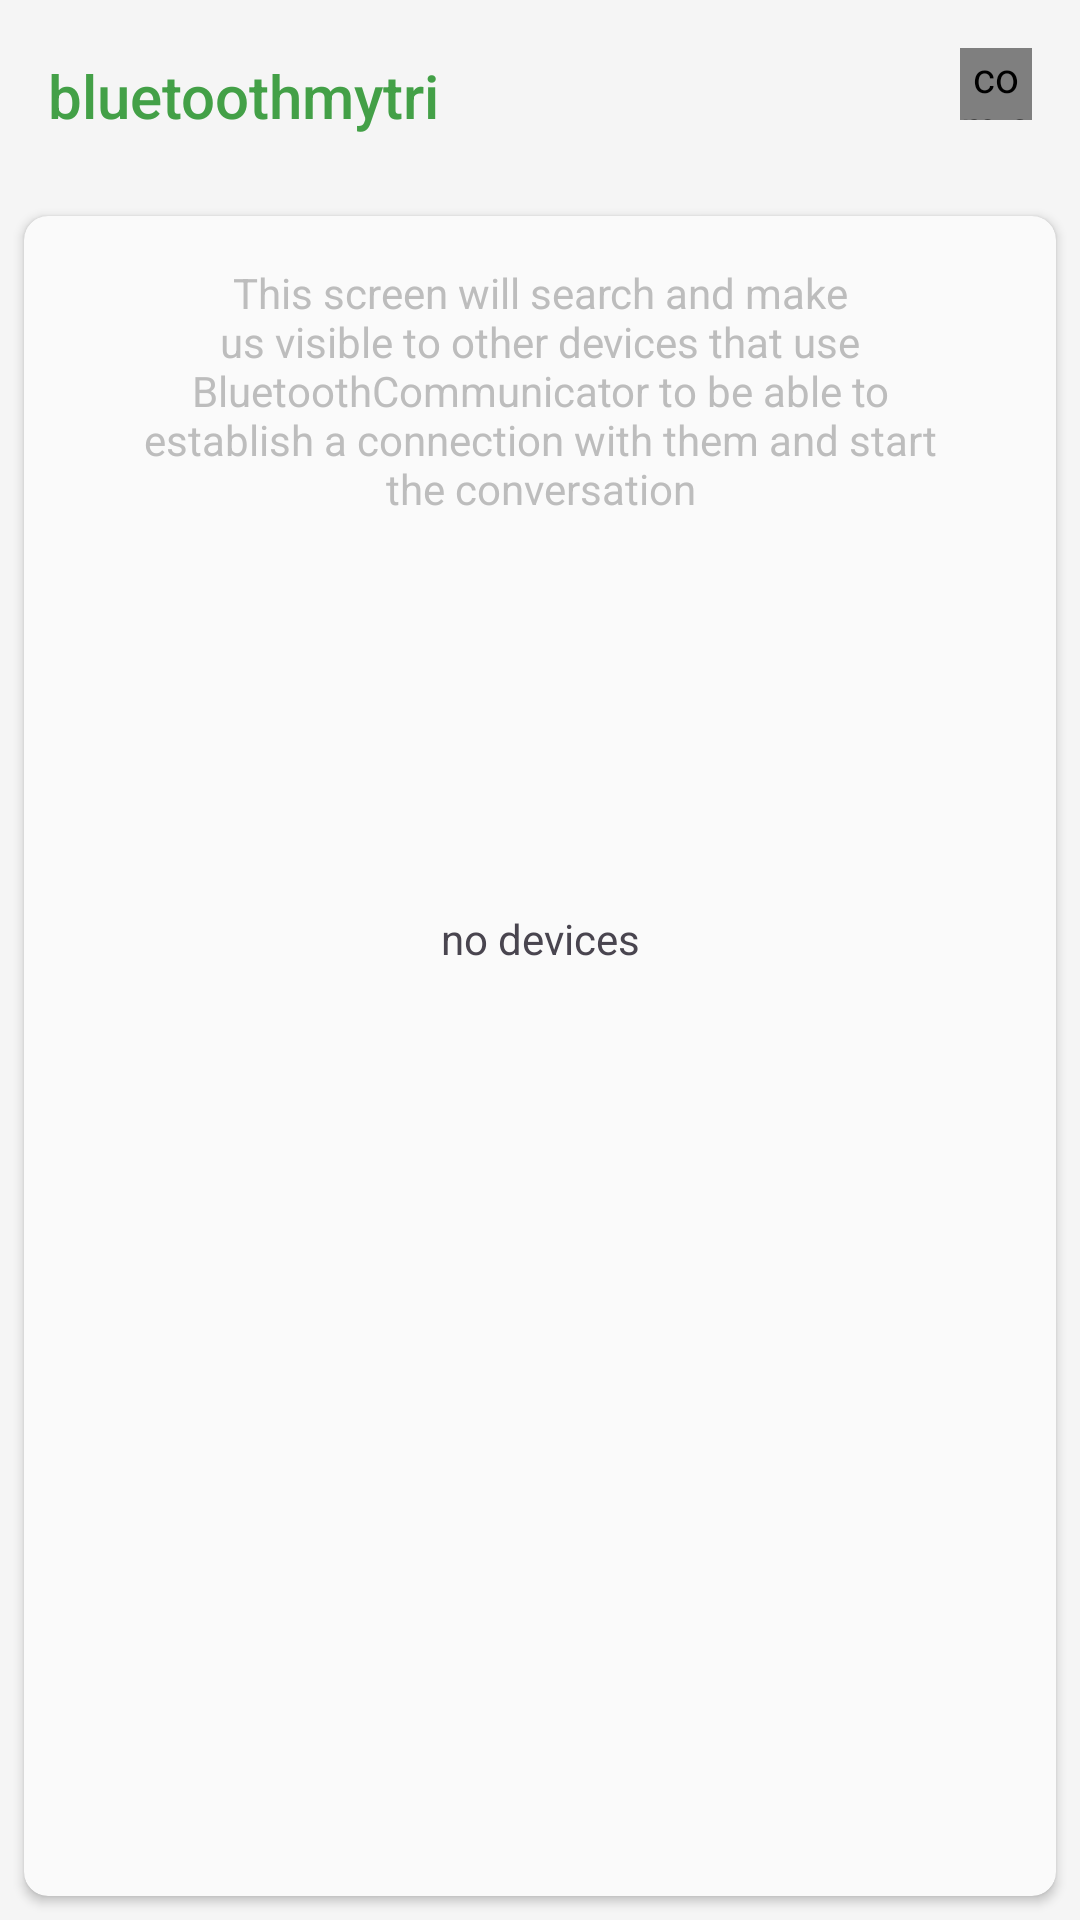

Reconstruct the res/layout file that produces this screen, plus the resources it refers to.
<!-- AndroidManifest.xml: application theme Theme.Bluetoothmytri -->
<!-- res/layout/fragment_pairing.xml -->
<?xml version="1.0" encoding="utf-8"?>
<androidx.constraintlayout.widget.ConstraintLayout xmlns:android="http://schemas.android.com/apk/res/android"
    xmlns:app="http://schemas.android.com/apk/res-auto"
    android:id="@+id/container"
    android:layout_width="match_parent"
    android:layout_height="match_parent"
    android:animateLayoutChanges="true"
    android:background="@color/very_very_light_gray"
    android:fitsSystemWindows="true">

    <android.widget.Toolbar
        android:id="@+id/toolbarPairing"
        android:layout_width="match_parent"
        android:layout_height="?attr/actionBarSize"
        android:background="@null"
        android:popupTheme="@style/ThemeOverlay.AppCompat.Light"
        android:theme="@style/Theme.Toolbar"
        android:title="@string/app_name"
        android:titleTextColor="@color/primary"
        app:layout_constraintBottom_toBottomOf="parent"
        app:layout_constraintEnd_toEndOf="parent"
        app:layout_constraintHorizontal_bias="0"
        app:layout_constraintStart_toStartOf="parent"
        app:layout_constraintTop_toTopOf="parent"
        app:layout_constraintVertical_bias="0" />

    <ProgressBar
        android:id="@+id/progressBar2"
        style="?android:attr/progressBarStyle"
        android:layout_width="24dp"
        android:layout_height="24dp"
        android:layout_marginStart="8dp"
        android:layout_marginTop="16dp"
        android:layout_marginEnd="16dp"
        android:layout_marginBottom="8dp"
        android:indeterminateTint="@color/primary"
        android:visibility="gone"
        app:layout_constraintBottom_toBottomOf="parent"
        app:layout_constraintEnd_toEndOf="parent"
        app:layout_constraintHorizontal_bias="1.0"
        app:layout_constraintStart_toStartOf="parent"
        app:layout_constraintTop_toTopOf="parent"
        app:layout_constraintVertical_bias="0.0" />

    <com.siva.bluetoothmytri.gui.ButtonSearch
        android:id="@+id/searchButton"
        android:layout_width="24dp"
        android:layout_height="24dp"
        android:layout_marginStart="8dp"
        android:layout_marginTop="16dp"
        android:layout_marginEnd="16dp"
        android:layout_marginBottom="8dp"
        android:background="@null"
        android:scaleType="fitCenter"
        android:src="@drawable/cancel_icon"
        android:tint="@color/primary"
        android:visibility="visible"
        app:layout_constraintBottom_toBottomOf="@+id/toolbarPairing"
        app:layout_constraintEnd_toEndOf="@+id/toolbarPairing"
        app:layout_constraintHorizontal_bias="1"
        app:layout_constraintStart_toStartOf="@+id/toolbarPairing"
        app:layout_constraintTop_toTopOf="@+id/toolbarPairing"
        app:layout_constraintVertical_bias="0.0" />



    <androidx.cardview.widget.CardView
        android:id="@+id/cardView4"
        android:layout_width="match_parent"
        android:layout_height="0dp"
        android:layout_marginStart="8dp"
        android:layout_marginTop="8dp"
        android:layout_marginEnd="8dp"
        android:layout_marginBottom="8dp"
        android:backgroundTint="@color/white"
        app:cardCornerRadius="8dp"
        app:layout_constraintBottom_toBottomOf="parent"
        app:layout_constraintEnd_toEndOf="parent"
        app:layout_constraintStart_toStartOf="parent"
        app:layout_constraintTop_toBottomOf="@+id/toolbarPairing">

        <androidx.constraintlayout.widget.ConstraintLayout
            android:layout_width="match_parent"
            android:layout_height="match_parent">

            <ListView
                android:id="@+id/list_view"
                android:layout_width="0dp"
                android:layout_height="0dp"
                android:layout_marginTop="8dp"
                android:layout_marginBottom="8dp"
                android:animateLayoutChanges="true"
                android:childDivider="#00000000"
                android:divider="#00000000"
                android:dividerHeight="6dp"
                android:overScrollMode="never"
                android:visibility="gone"
                app:layout_constraintBottom_toBottomOf="parent"
                app:layout_constraintEnd_toEndOf="parent"
                app:layout_constraintStart_toStartOf="parent"
                app:layout_constraintTop_toTopOf="parent" />

            <TextView
                android:id="@+id/noDevices"
                android:layout_width="wrap_content"
                android:layout_height="wrap_content"
                android:layout_marginStart="8dp"
                android:layout_marginTop="8dp"
                android:layout_marginEnd="8dp"
                android:layout_marginBottom="8dp"
                android:text="no devices"
                android:visibility="visible"
                app:layout_constraintBottom_toBottomOf="parent"
                app:layout_constraintEnd_toEndOf="parent"
                app:layout_constraintStart_toStartOf="parent"
                app:layout_constraintTop_toBottomOf="@+id/discoveryDescription"
                app:layout_constraintVertical_bias="0.29" />

            <TextView
                android:id="@+id/discoveryDescription"
                android:layout_width="0dp"
                android:layout_height="wrap_content"
                android:layout_marginStart="32dp"
                android:layout_marginTop="16dp"
                android:layout_marginEnd="32dp"
                android:layout_marginBottom="32dp"
                android:text="This screen will search and make us visible to other devices that use BluetoothCommunicator to be able to establish a connection with them and start the conversation"
                android:textAlignment="center"
                android:textColor="@color/light_gray"
                android:visibility="visible"
                app:layout_constraintBottom_toBottomOf="parent"
                app:layout_constraintEnd_toEndOf="parent"
                app:layout_constraintStart_toStartOf="parent"
                app:layout_constraintTop_toTopOf="parent"
                app:layout_constraintVertical_bias="0" />

            <TextView
                android:id="@+id/noPermission"
                android:layout_width="0dp"
                android:layout_height="wrap_content"
                android:layout_marginStart="32dp"
                android:layout_marginTop="16dp"
                android:layout_marginEnd="32dp"
                android:layout_marginBottom="8dp"
                android:text="It is not possible to search for devices without location permission, go to the settings to grant it, or reinstall the app"
                android:textAlignment="center"
                android:textColor="@color/red"
                android:visibility="gone"
                app:layout_constraintBottom_toBottomOf="parent"
                app:layout_constraintEnd_toEndOf="parent"
                app:layout_constraintStart_toStartOf="parent"
                app:layout_constraintTop_toBottomOf="@+id/discoveryDescription"
                app:layout_constraintTop_toTopOf="parent"
                app:layout_constraintVertical_bias="0" />

            <TextView
                android:id="@+id/noBluetoothLe"
                android:layout_width="0dp"
                android:layout_height="wrap_content"
                android:layout_marginStart="32dp"
                android:layout_marginTop="16dp"
                android:layout_marginEnd="32dp"
                android:layout_marginBottom="8dp"
                android:text="It is not possible to search because this device does not have Bluetooth Low Energy"
                android:textAlignment="center"
                android:textColor="@color/red"
                android:visibility="gone"
                app:layout_constraintBottom_toBottomOf="parent"
                app:layout_constraintEnd_toEndOf="parent"
                app:layout_constraintStart_toStartOf="parent"
                app:layout_constraintTop_toTopOf="parent"
                app:layout_constraintVertical_bias="0" />
        </androidx.constraintlayout.widget.ConstraintLayout>
    </androidx.cardview.widget.CardView>
</androidx.constraintlayout.widget.ConstraintLayout>
<!-- resources referenced by this layout -->
<resources>
  <color name="light_gray">#bdbdbd</color>
  <color name="primary">#43a047</color>
  <color name="red">#d50000</color>
  <color name="very_very_light_gray">#F5F5F5</color>
  <color name="white">#fafafa</color>
  <string name="app_name">bluetoothmytri</string>
  <style name="Theme.Toolbar" parent="Theme.AppCompat.Light.DarkActionBar">
          <item name="android:textColorPrimary">@color/primary</item>
          <item name="android:textColorSecondary">@color/primary</item>
      </style>
  <style name="Theme.Bluetoothmytri" parent="Base.Theme.Bluetoothmytri" />
  <style name="Base.Theme.Bluetoothmytri" parent="Theme.Material3.DayNight.NoActionBar">
          
          
      </style>
</resources>
